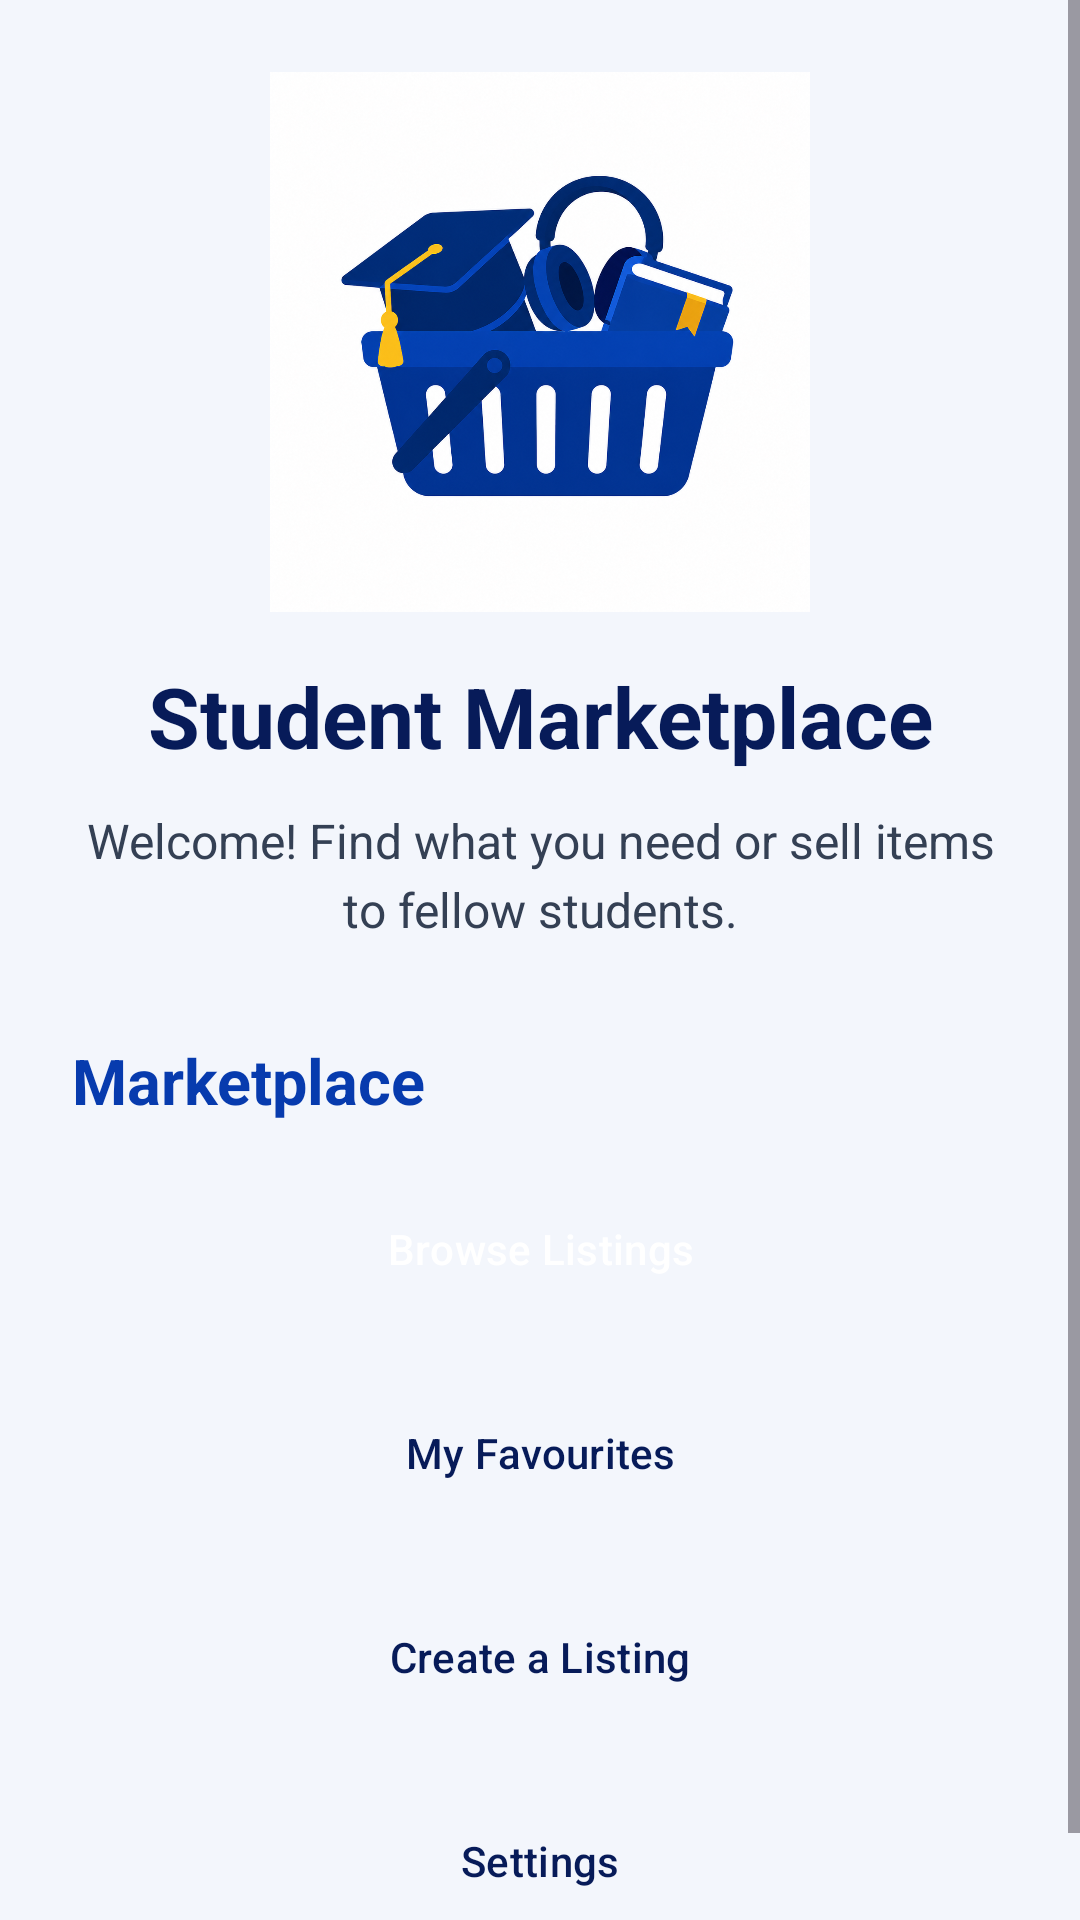

Reconstruct the res/layout file that produces this screen, plus the resources it refers to.
<!-- AndroidManifest.xml: application theme Theme.StudentMarketplace -->
<!-- res/layout/fragment_home.xml -->
<?xml version="1.0" encoding="utf-8"?>
<ScrollView
    xmlns:android="http://schemas.android.com/apk/res/android"
    android:layout_width="match_parent"
    android:layout_height="match_parent"
    android:fillViewport="true"
    android:background="@color/background_light">

    
    <LinearLayout
        android:layout_width="match_parent"
        android:layout_height="wrap_content"
        android:orientation="vertical"
        android:gravity="center_horizontal"
        android:padding="24dp">

        
        <ImageView
            android:id="@+id/ivMarketplaceLogo"
            android:layout_width="180dp"
            android:layout_height="180dp"
            android:src="@drawable/logo_student_marketplace"
            android:scaleType="fitCenter"
            android:contentDescription="The Student Marketplace logo"
            android:layout_gravity="center_horizontal"
            android:layout_marginBottom="16dp" />

        
        <TextView
            android:layout_width="match_parent"
            android:layout_height="wrap_content"
            android:text="Student Marketplace"
            android:textColor="@color/brand_navy"
            android:textSize="28sp"
            android:textStyle="bold"
            android:gravity="center"
            android:layout_marginBottom="12dp" />

        

        
        <TextView
            android:layout_width="match_parent"
            android:layout_height="wrap_content"
            android:layout_marginBottom="32dp"
            android:gravity="center"
            android:lineSpacingExtra="4dp"
            android:text="Welcome! Find what you need or sell items to fellow students."
            android:textColor="@color/text_secondary"
            android:textSize="16sp" />

        <TextView
            android:layout_width="match_parent"
            android:layout_height="wrap_content"
            android:text="Marketplace"
            android:textColor="@color/brand_blue"
            android:textSize="21sp"
            android:textStyle="bold"
            android:layout_marginBottom="16dp" />

        
        <Button
            android:id="@+id/btnBrowseListings"
            style="@style/StudentMarketplace.PrimaryButton"
            android:layout_width="match_parent"
            android:layout_height="wrap_content"
            android:minHeight="52dp"
            android:text="Browse Listings" />

        
        <Button
            android:id="@+id/btnFavourites"
            style="@style/StudentMarketplace.SecondaryButton"
            android:layout_width="match_parent"
            android:layout_height="wrap_content"
            android:minHeight="52dp"
            android:text="My Favourites"
            android:layout_marginTop="16dp" />

        
        <Button
            android:id="@+id/btnCreateListing"
            style="@style/StudentMarketplace.SecondaryButton"
            android:layout_width="match_parent"
            android:layout_height="wrap_content"
            android:minHeight="52dp"
            android:text="Create a Listing"
            android:layout_marginTop="16dp" />

        
        <Button
            android:id="@+id/btnSettings"
            style="@style/StudentMarketplace.SecondaryButton"
            android:layout_width="match_parent"
            android:layout_height="wrap_content"
            android:minHeight="52dp"
            android:text="Settings"
            android:layout_marginTop="16dp" />

    </LinearLayout>

</ScrollView>
<!-- resources referenced by this layout -->
<resources>
  <color name="background_light">#F3F6FC</color>
  <color name="brand_blue">#073BAE</color>
  <color name="brand_navy">#071B59</color>
  <color name="text_secondary">#344054</color>
  <!-- drawable logo_student_marketplace: png bitmap (drawable, 926414 bytes) -->
  <style name="StudentMarketplace.PrimaryButton" parent="Widget.Material3.Button">
          <item name="backgroundTint">@color/brand_blue</item>
          <item name="android:textColor">@color/brand_white</item>
          <item name="cornerRadius">12dp</item>
      </style>
  <style name="StudentMarketplace.SecondaryButton" parent="Widget.Material3.Button">
          <item name="backgroundTint">#FF9800</item>
          <item name="android:textColor">@color/brand_navy</item>
          <item name="cornerRadius">12dp</item>
      </style>
  <style name="Theme.StudentMarketplace" parent="Base.Theme.StudentMarketplace" />
  <color name="brand_white">#FFFFFF</color>
  <style name="Base.Theme.StudentMarketplace" parent="Theme.Material3.DayNight.NoActionBar">
  
          <item name="colorPrimary">@color/brand_blue</item>
          <item name="colorOnPrimary">@color/brand_white</item>
          <item name="colorSecondary">#FF9800</item>
          <item name="colorOnSecondary">@color/brand_navy</item>
  
          <item name="android:colorBackground">@color/brand_white</item>
          <item name="android:textColorPrimary">@color/text_primary</item>
          
          <item name="android:textColorHint">@color/text_secondary</item>
          
          <item name="android:textColor">@color/text_primary</item>
  
          <item name="android:statusBarColor">@color/brand_navy</item>
          <item name="android:navigationBarColor">@color/brand_navy</item>
      </style>
  <color name="text_primary">#071B59</color>
</resources>
